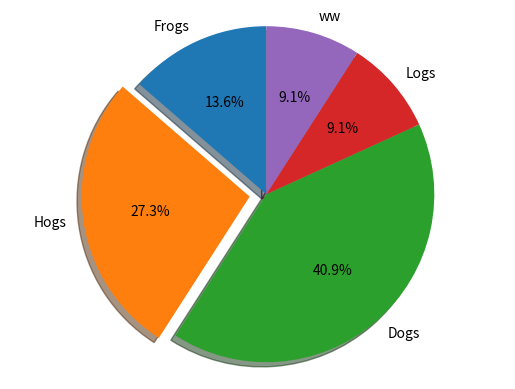

Recreate this plot in Python.
from matplotlib import pyplot as plt
from matplotlib import cm
import numpy as np
 
# plt.pie(
#     (10,5,10),
#     labels=('spam','ham','qq'),
#     shadow=True,
#     # a=np.random.random(40),
#     colors = cm.Set1(np.arange(8)/8.),
#     explode=(0,0.15), # space between slices
#     startangle=90,    # rotate conter-clockwise by 90 degrees
#     autopct='%1.1f%%',# display fraction as percentage
#     )
# plt.legend(fancybox=True)
# plt.axis('equal')     # plot pyplot as circle
# plt.tight_layout()
# plt.show()
labels = 'Frogs', 'Hogs', 'Dogs', 'Logs', 'ww'
sizes = [15, 30, 45, 10, 10]
explode = (0, 0.1, 0, 0, 0)  # only "explode" the 2nd slice (i.e. 'Hogs')

fig1, ax1 = plt.subplots()
ax1.pie(sizes, explode=explode, labels=labels, autopct='%1.1f%%',
        shadow=True, startangle=90)
ax1.axis('equal')  # Equal aspect ratio ensures that pie is drawn as a circle.

plt.show()